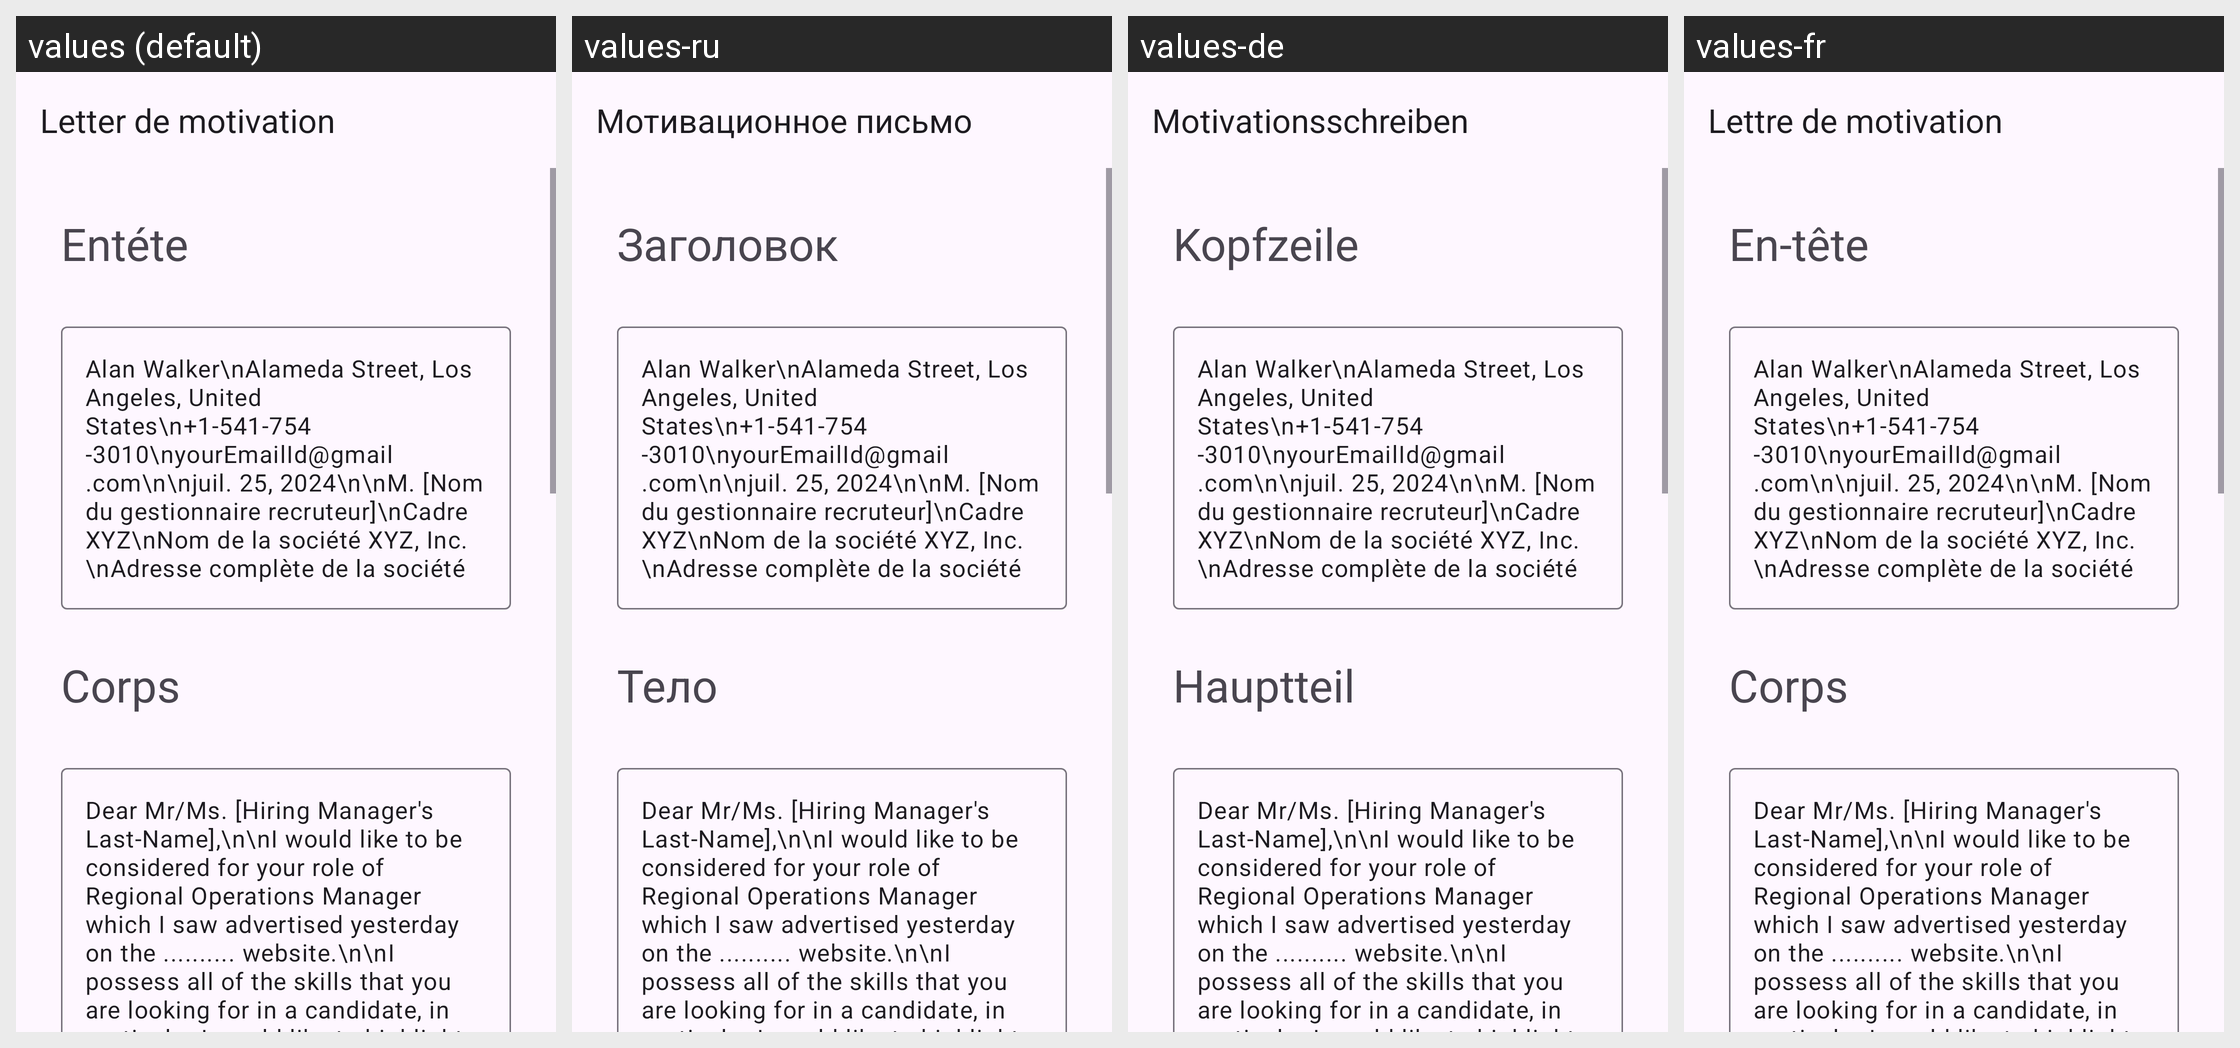

The same Android screen rendered under several of its app's locales, left to right. List the strings drawn on it with the default value and each locale's translation.
Android screen res/layout/activity_regional_operational_manager.xml rendered under 4 locales, left to right: values (default), values-ru, values-de, values-fr. Device: Nexus 5 (rendered at 1080×1920; each locale shown at half size, 540×960, under a caption strip naming it); theme Theme.App_creat_profesionell_cv.
Other locales in the repository, not shown: values-en, values-it.
Strings drawn on this screen, with the default value and each locale's value (text and hints the layout hard-codes, and strings that could not be matched under every locale, appear in the picture but are not listed):

letter_de_motivation
  values: Letter de motivation
  values-ru: Мотивационное письмо
  values-de: Motivationsschreiben
  values-fr: Lettre de motivation

ent_te
  values: Entéte
  values-ru: Заголовок
  values-de: Kopfzeile
  values-fr: En-tête

corps
  values: Corps
  values-ru: Тело
  values-de: Hauptteil
  values-fr: Corps
